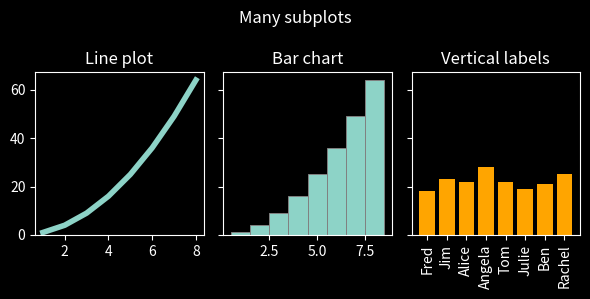

Write the Python code that produced this figure. (Note: this script raises an exception after producing the figure.)
import matplotlib.pyplot as plt
import seaborn



############################
### SEABORN & MATPLOTLIB ###
############################




plt.style.use('dark_background')



# DATA # 

x = [1, 2, 3, 4, 5, 6, 7, 8]
y2 = [1, 4, 9, 16, 25, 36, 49, 64]
y3 = [1, 8, 27, 64, 125, 216, 343, 512]
names = ["Fred", "Jim", "Alice", "Angela", "Tom", "Julie", "Ben", "Rachel"]
ages = [18, 23, 22, 28, 22, 19, 21, 25]



# FORMATTING #

# Different colors:
color_list = ('blue', 'green', 'red', 'cyan', 'magenta', 
             'yellow', 'black', 'brown', 'pink', 'olive',
             'cyan', 'white')




# PLOT #

# Initialise:
fig5, ax = plt.subplots(nrows=1, ncols=3, figsize=(6,3), sharey=True)
fig5.suptitle("Many subplots")    # suptitle = "super-title"; a title that appears above all subplots.

# Line plot:
ax[0].set_title("Line plot")
ax[0].plot(x, y2, linewidth=4.0)

# Bar chart:
ax[1].set_title("Bar chart")
ax[1].bar(x, y2, width=1, edgecolor="grey", linewidth=0.7)

# Vertical labels:
ax[2].set_title("Vertical labels")
ax[2].set_xticklabels(names, rotation=90)
ax[2].bar(names, ages, color='orange')




# DISPLAY #

fig5.set_tight_layout(True)
fig5.savefig('libraries+modules/fig5.jpg')

plt.show()

